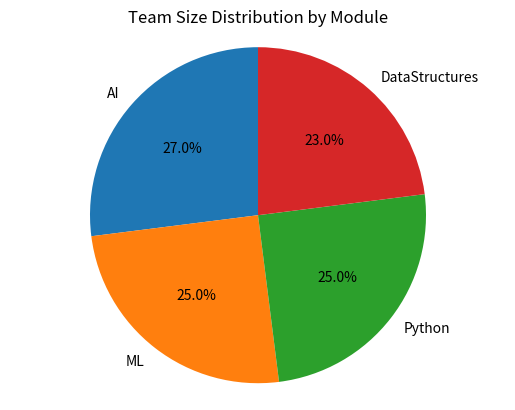

Source code (Python):
import pandas as pd
import matplotlib.pyplot as plt

data = {'Module': ['AI', 'ML', 'Python', 'DataStructures'],
        'Teamsize': [135, 125, 125, 115]}

df = pd.DataFrame(data)

plt.pie(df['Teamsize'], labels=df['Module'], autopct='%1.1f%%', startangle=90)
plt.title('Team Size Distribution by Module')
plt.axis('equal')
plt.show()
